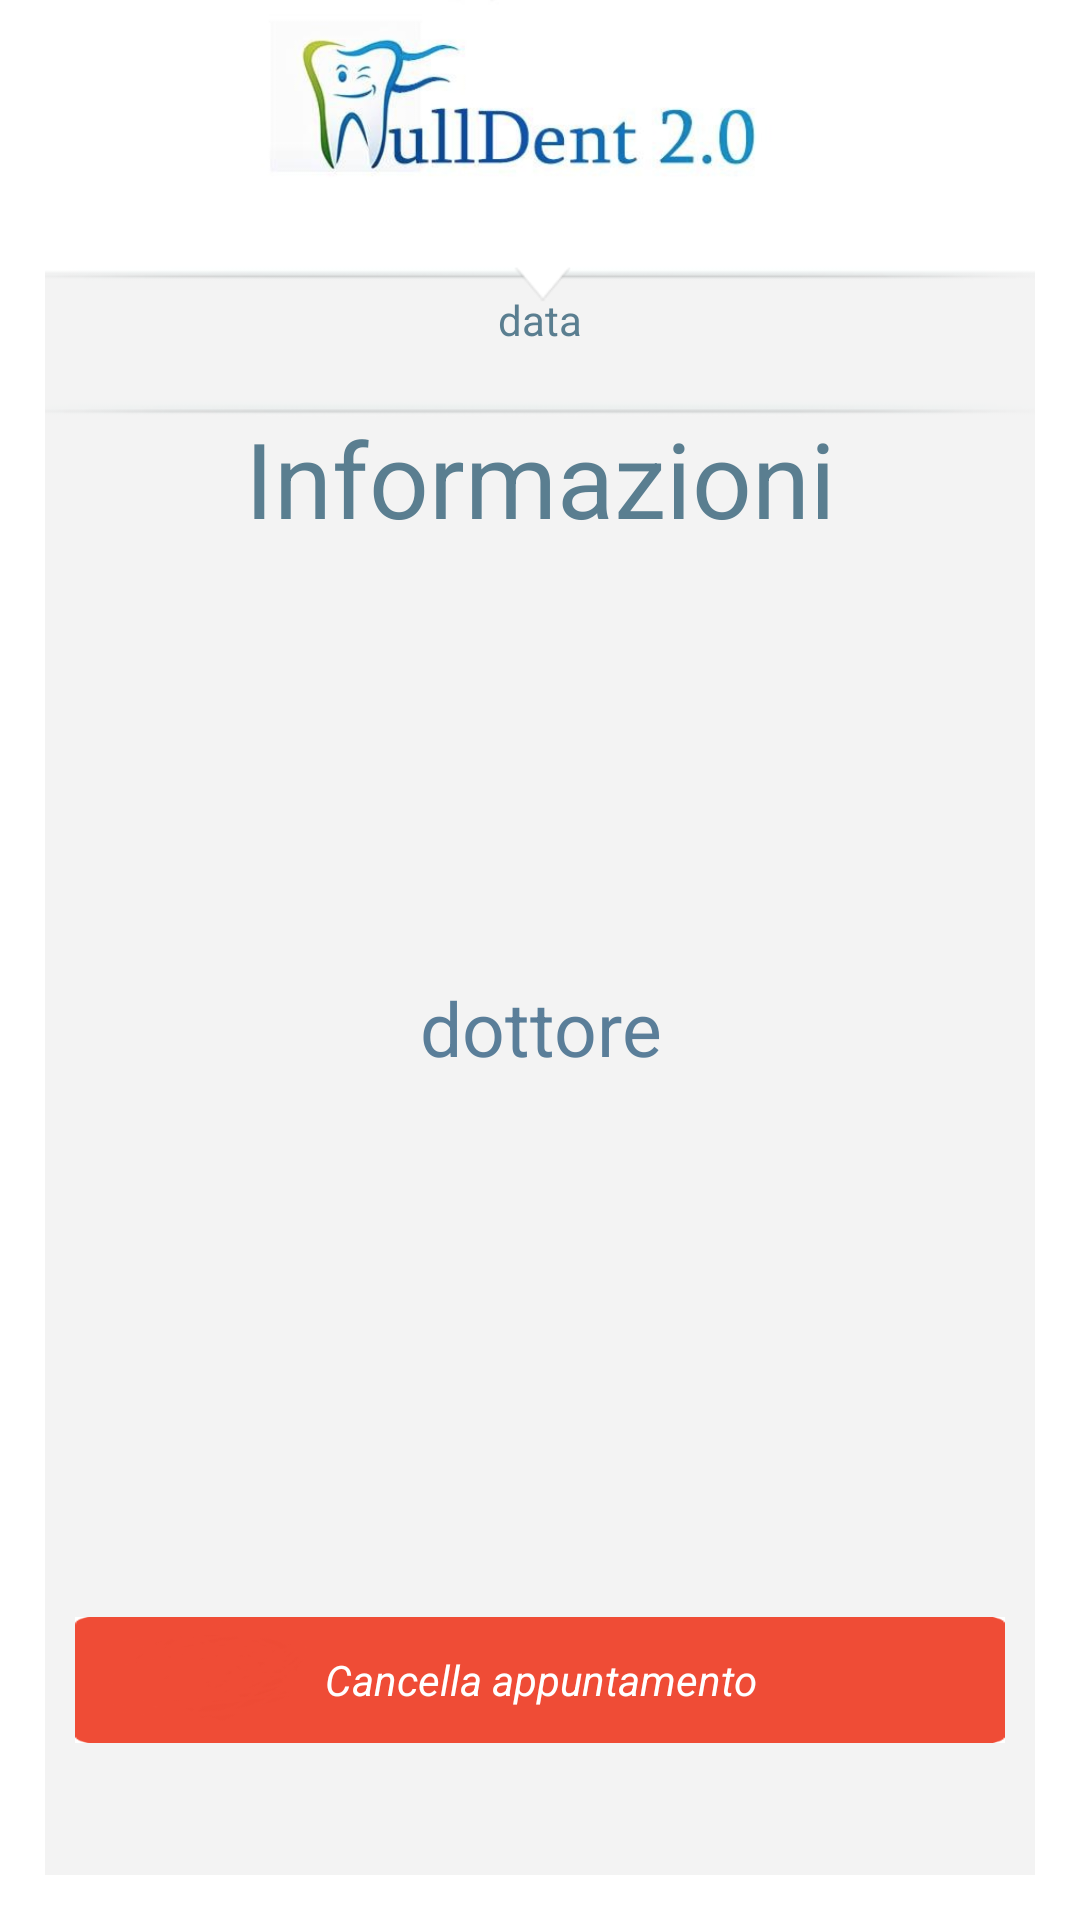

Layout XML and referenced resources for this Android screen:
<!-- AndroidManifest.xml: application theme android:Theme.Black.NoTitleBar -->
<!-- res/layout/activity_resoconto_appuntamento.xml -->
<?xml version="1.0" encoding="utf-8"?>

<RelativeLayout xmlns:android="http://schemas.android.com/apk/res/android"
    android:id="@+id/RelativeLayout1"
    android:layout_width="match_parent"
    android:layout_height="match_parent"
    
    android:background="#FFFFFF"
    android:orientation="vertical" >
    
     <ImageView
        android:id="@+id/imageLogo"
        android:layout_width="70dp"
        android:layout_height="70dp"
        android:layout_alignParentLeft="true"
        android:layout_alignParentRight="true"
        android:layout_alignParentTop="true"
        android:adjustViewBounds="true"
        android:src="@drawable/logo_interno" />

    <RelativeLayout
        android:layout_width="match_parent"
        android:layout_height="match_parent"
        android:layout_marginBottom="15dp"
        android:layout_marginLeft="15dp"
        android:layout_marginRight="15dp"
        android:layout_marginTop="60dp"
        android:background="@drawable/template" >

    <TextView
        android:id="@+id/txtViewdata"
        android:layout_width="wrap_content"
        android:layout_height="wrap_content"
        android:layout_alignParentLeft="true"
        android:layout_alignParentRight="true"
        android:layout_alignParentTop="true"
        android:layout_marginTop="37dp"
        android:ems="10"
        android:gravity="center_horizontal"
        android:inputType="textMultiLine"
        android:text="data"
        android:textColor="#5A7E90" />

    <TextView
        android:id="@+id/txtViewWhat"
        android:layout_width="wrap_content"
        android:layout_height="wrap_content"
        android:layout_alignParentLeft="true"
        android:layout_alignParentRight="true"
        android:layout_below="@+id/TextView1"
        android:layout_marginTop="76dp"
        android:ems="10"
        android:gravity="center_horizontal"
        android:inputType="textMultiLine"
        android:text="Informazioni"
        android:textColor="#5A7E90"
        android:textSize="35sp" />

    <Button
        android:id="@+id/bntRimuovi"
        android:layout_width="wrap_content"
        android:layout_height="42dp"
        android:layout_alignParentBottom="true"
        android:layout_alignParentLeft="true"
        android:layout_marginBottom="44dp"
        android:layout_marginLeft="10dp"
        android:layout_marginRight="10dp"
        android:background="@drawable/entra"
        android:text="Cancella appuntamento"
        android:textColor="#FFFFFF"
        android:textStyle="italic" />

    <TextView
        android:id="@+id/txtViewDottore"
        android:layout_width="wrap_content"
        android:layout_height="wrap_content"
        android:layout_centerHorizontal="true"
        android:layout_centerVertical="true"
        android:ems="10"
        android:gravity="center_horizontal"
        android:inputType="textMultiLine"
        android:text="dottore"
        android:textColor="#5A7E99"
        android:textSize="25dp" />

    <ProgressBar
        android:id="@+id/progressBar"
        style="?android:attr/progressBarStyleLarge"
        android:layout_width="wrap_content"
        android:layout_height="wrap_content"
        android:layout_alignParentBottom="true"
        android:layout_centerHorizontal="true"
        android:visibility="invisible" />

    <RelativeLayout
        android:id="@+id/relLNotification"
        android:layout_width="wrap_content"
        android:layout_height="wrap_content"
        android:layout_alignParentBottom="true"
        android:layout_alignParentLeft="true"
        android:layout_alignParentRight="true"
        android:layout_alignParentTop="true"
        android:background="#5A7E90"
        android:visibility="invisible" >

        <TextView
            android:id="@+id/txtViewAttention"
            android:layout_width="wrap_content"
            android:layout_height="wrap_content"
            android:layout_alignParentBottom="true"
            android:layout_alignParentLeft="true"
            android:layout_alignParentRight="true"
            android:layout_alignParentTop="true"
            android:layout_centerHorizontal="false"
            android:layout_marginTop="81dp"
            android:gravity="center_vertical|center_horizontal"
            android:padding="7dp"
            android:text="Non hai effettuato nessuna prenotazione! Puoi effettuare una prenotazione cliccando sul bottone gestione prenotazione nella home dell&apos;applicazione"
            android:textColor="#FFFFFF"
            android:textSize="25sp" />

        <TextView
            android:id="@+id/txtViewNotification"
            android:layout_width="wrap_content"
            android:layout_height="wrap_content"
            android:layout_alignParentLeft="true"
            android:layout_alignParentRight="true"
            android:layout_alignTop="@+id/txtViewAttention"
            android:gravity="center_vertical|center_horizontal"
            android:text="ATTENZIONE!!!"
            android:textColor="#FF0000"
            android:textSize="35sp" />

    </RelativeLayout>
    
    </RelativeLayout>

</RelativeLayout>
<!-- resources referenced by this layout -->
<resources>
  <!-- drawable entra: png bitmap (drawable-hdpi, 5064 bytes) -->
  <!-- drawable logo_interno: png bitmap (drawable-hdpi, 188270 bytes) -->
  <!-- drawable template: png bitmap (drawable-hdpi, 21960 bytes) -->
</resources>
